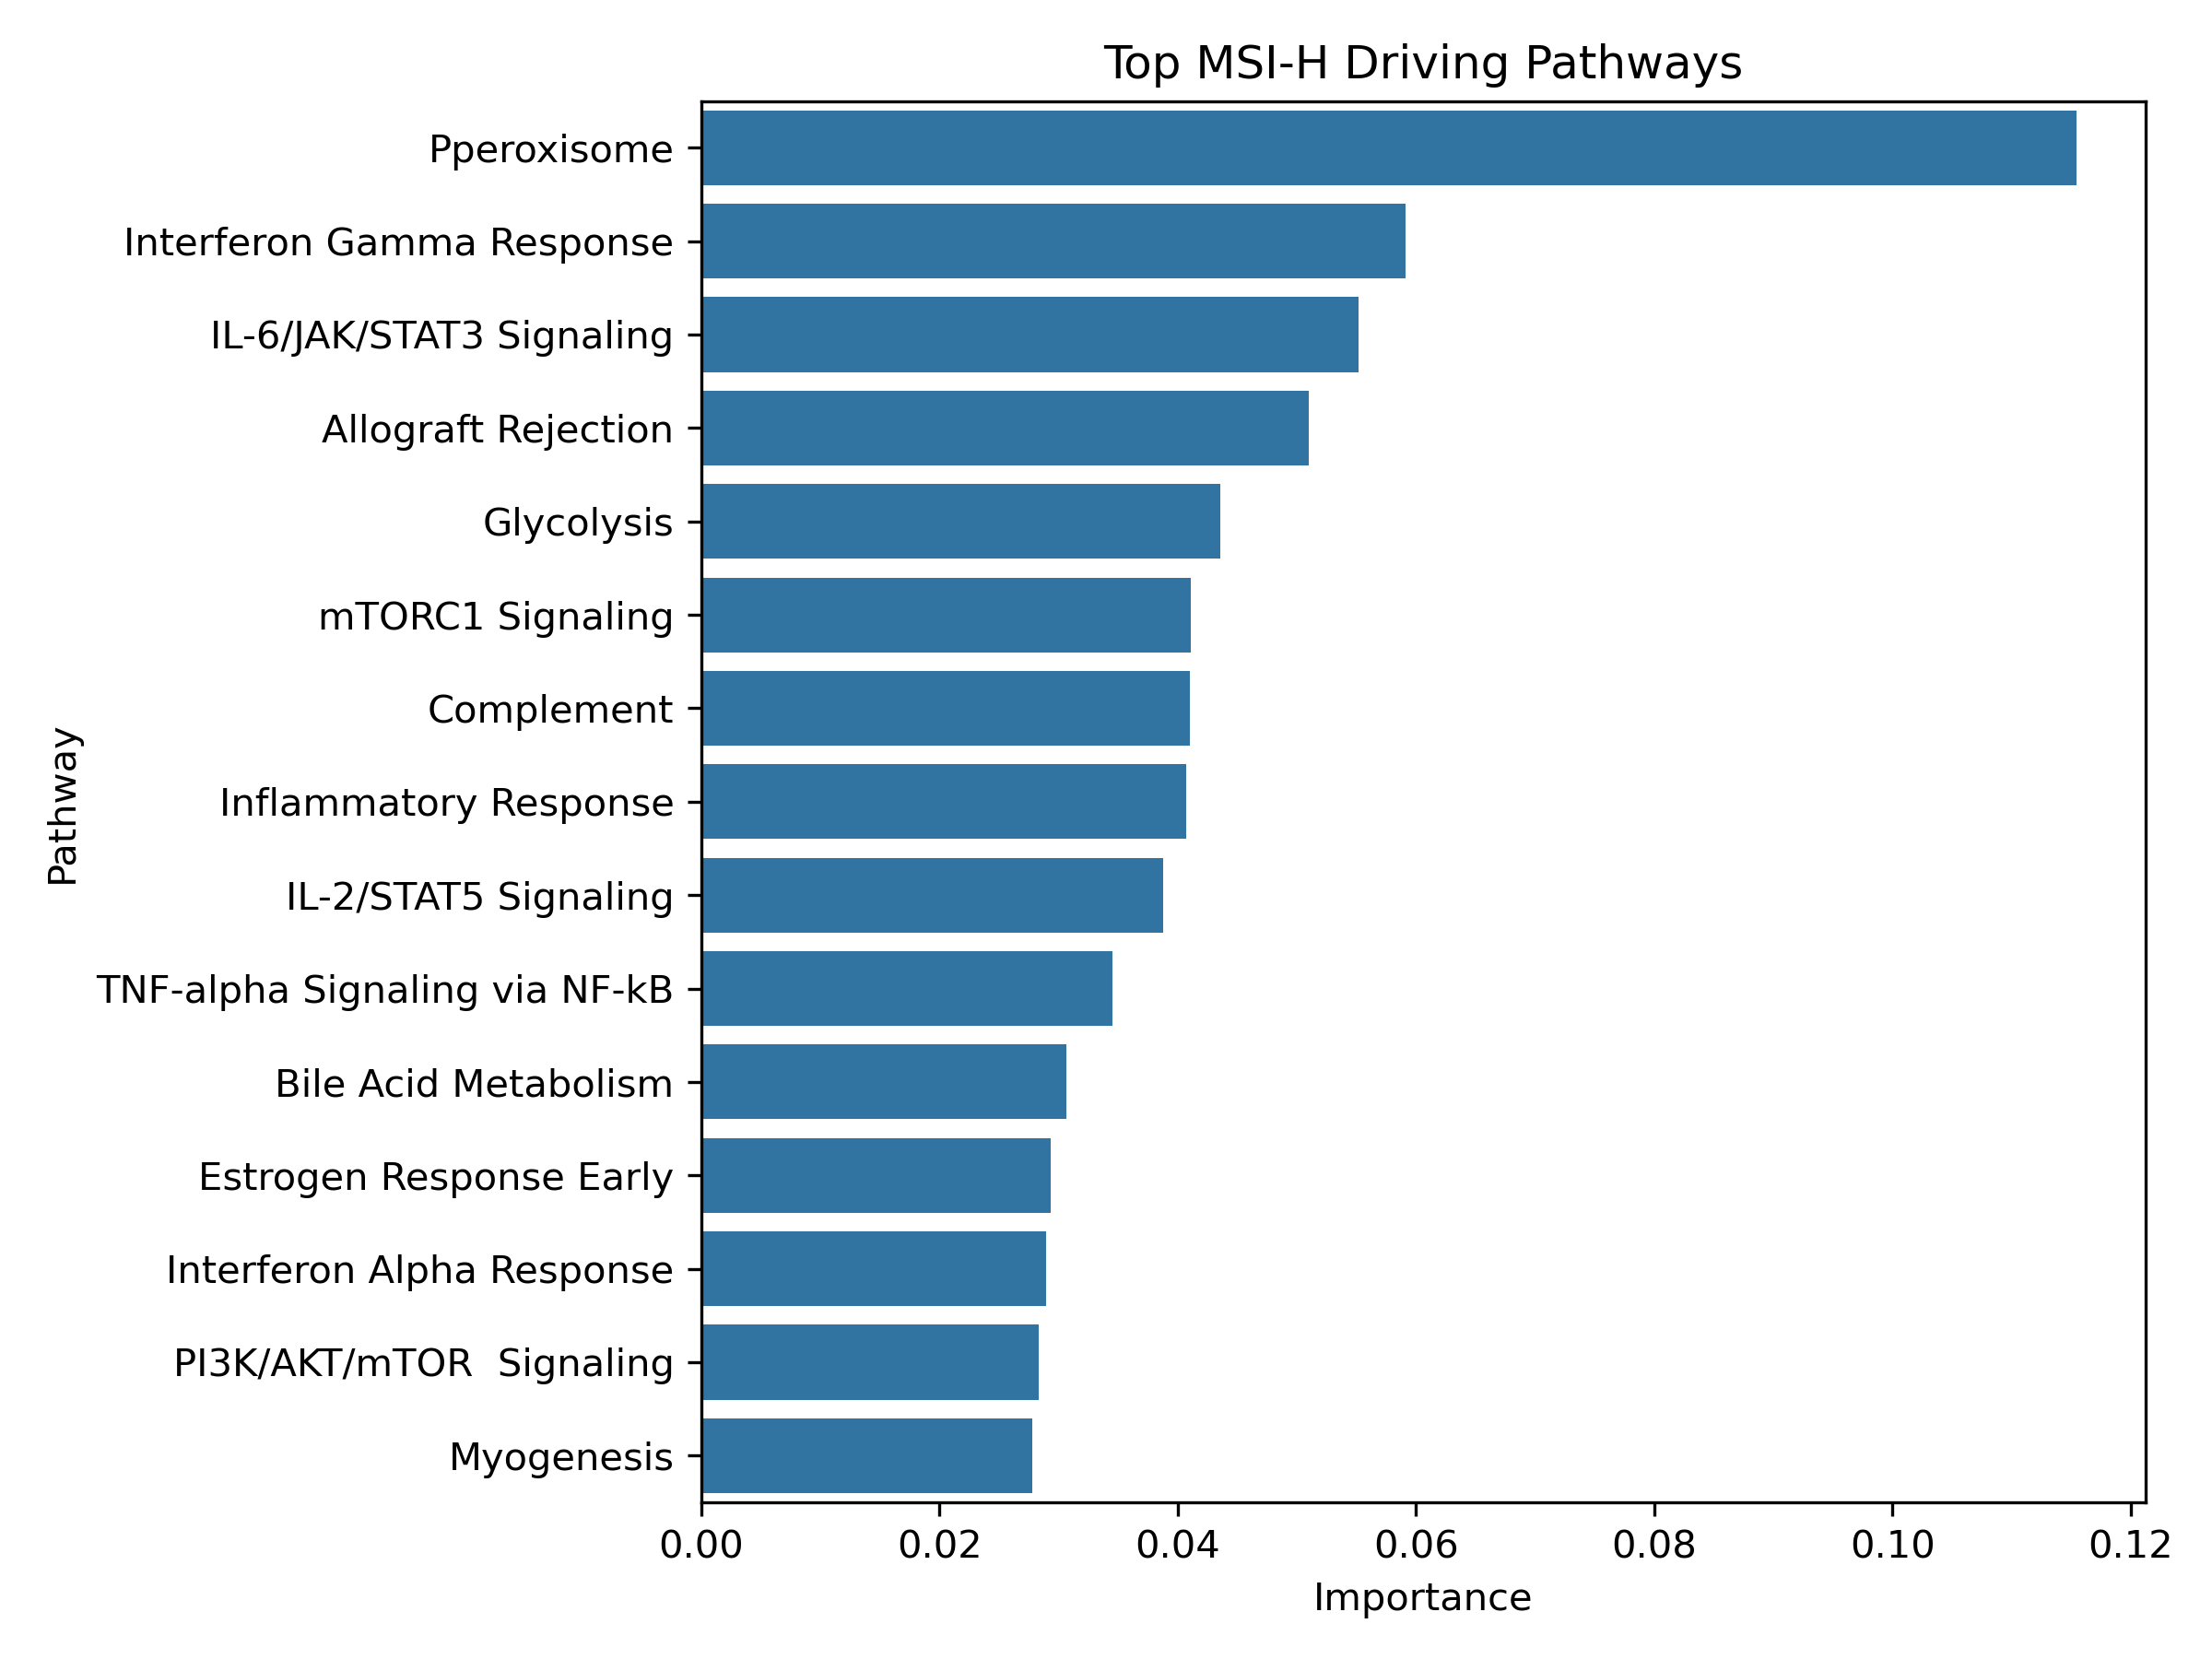

The table this chart was drawn from, first rows:
Pathway, Importance, Std
Pperoxisome, 0.1155, 0.1276
Interferon Gamma Response, 0.05916, 0.09239
IL-6/JAK/STAT3 Signaling, 0.05516, 0.08974
Allograft Rejection, 0.051, 0.0831
Glycolysis, 0.04355, 0.0514
mTORC1 Signaling, 0.04112, 0.06484
Complement, 0.04102, 0.07096
Inflammatory Response, 0.04072, 0.06771
IL-2/STAT5 Signaling, 0.03879, 0.0681
TNF-alpha Signaling via NF-kB, 0.03456, 0.05799
Bile Acid Metabolism, 0.03065, 0.05167
Estrogen Response Early, 0.02936, 0.0409
Interferon Alpha Response, 0.02896, 0.05655
PI3K/AKT/mTOR  Signaling, 0.02836, 0.03813
Myogenesis, 0.0278, 0.0379
